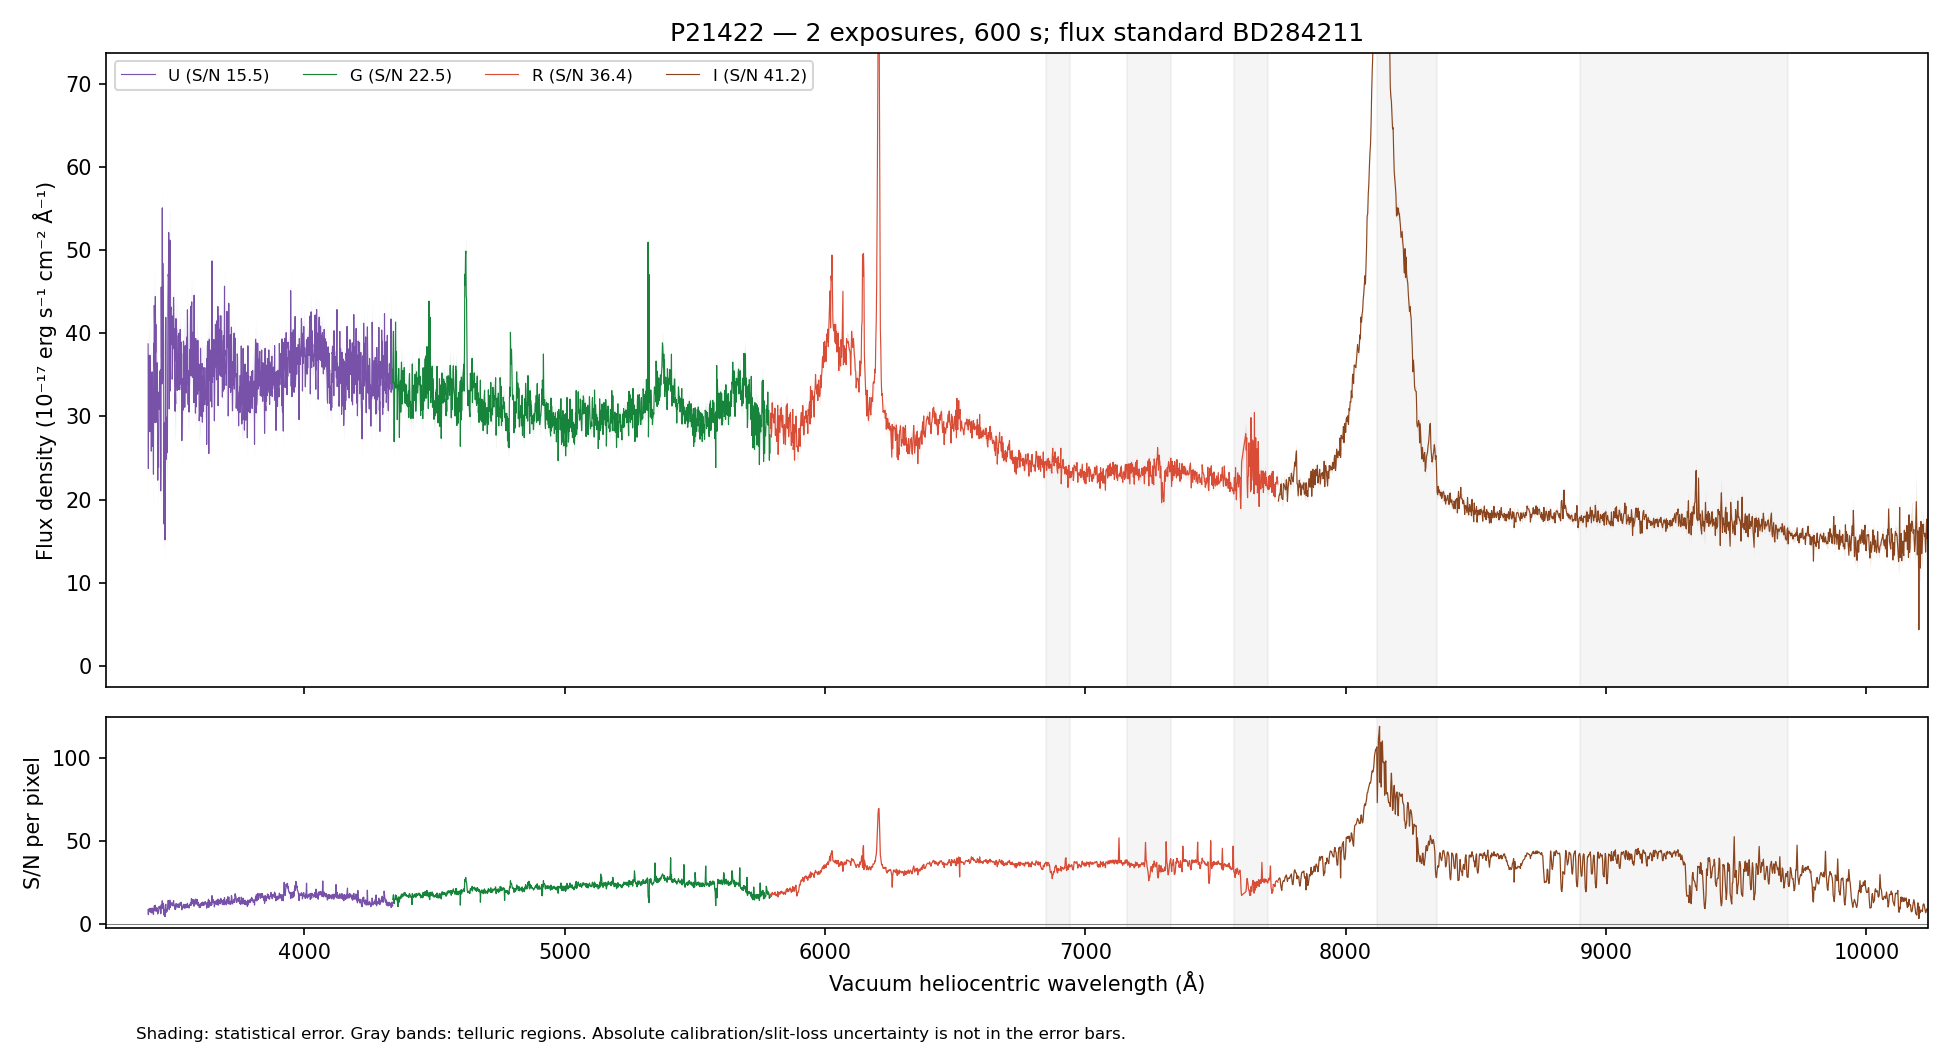

The file beside this chart, header and first rows:
WAVE_VAC_HELIO_A, FLUX, FLUX_ERR, FLUX_UNCORR, ERR_UNCORR, TELLURIC, TELLURIC_ERR, FLUX_ALTSTD, MASK, QUALITY, CHANNEL
3242, 39.55, 6.072, 39.55, 6.072, 1.0, 0.0, 95.51, False, 2, U
3243, 26.91, 5.969, 26.91, 5.969, 1.0, 0.0, 64.99, False, 2, U
3244, 24.81, 5.787, 24.81, 5.787, 1.0, 0.0, 59.98, False, 2, U
3245, 20.58, 5.746, 20.58, 5.746, 1.0, 0.0, 49.78, False, 2, U
3246, 29.11, 5.855, 29.11, 5.855, 1.0, 0.0, 70.49, False, 2, U
3247, 46.01, 6.129, 46.01, 6.129, 1.0, 0.0, 111.6, False, 2, U
3248, 33.55, 5.76, 33.55, 5.76, 1.0, 0.0, 81.45, False, 2, U
3249, 31.18, 5.456, 31.18, 5.456, 1.0, 0.0, 75.81, False, 2, U
3250, 32.37, 5.381, 32.37, 5.381, 1.0, 0.0, 78.83, False, 2, U
3251, 27.73, 5.337, 27.73, 5.337, 1.0, 0.0, 67.62, False, 2, U
3252, 22.33, 5.39, 22.33, 5.39, 1.0, 0.0, 54.54, False, 2, U
3253, 27.77, 5.496, 27.77, 5.496, 1.0, 0.0, 67.94, False, 2, U
3254, 27.58, 5.597, 27.58, 5.597, 1.0, 0.0, 67.57, False, 2, U
3255, 36, 5.742, 36, 5.742, 1.0, 0.0, 88.34, False, 2, U
3256, 40.29, 5.936, 40.29, 5.936, 1.0, 0.0, 98.98, False, 2, U
3257, 32.9, 6.048, 32.9, 6.048, 1.0, 0.0, 80.92, False, 2, U
3258, 25.59, 5.94, 25.59, 5.94, 1.0, 0.0, 63, False, 2, U
3259, 41.62, 6.21, 41.62, 6.21, 1.0, 0.0, 102.5, False, 2, U
3260, 31.67, 6.147, 31.67, 6.147, 1.0, 0.0, 78.08, False, 2, U
3261, 43.46, 6.229, 43.46, 6.229, 1.0, 0.0, 107.2, False, 2, U
3262, 29.5, 6.084, 29.5, 6.084, 1.0, 0.0, 72.75, False, 2, U
3264, 29.73, 6.035, 29.73, 6.035, 1.0, 0.0, 73.28, False, 2, U
3265, 46.12, 6.065, 46.12, 6.065, 1.0, 0.0, 113.7, False, 2, U
3266, 28.68, 5.802, 28.68, 5.802, 1.0, 0.0, 70.63, False, 2, U
3267, 37.4, 5.918, 37.4, 5.918, 1.0, 0.0, 92.05, False, 2, U
3268, 28.35, 5.919, 28.35, 5.919, 1.0, 0.0, 69.71, False, 2, U
3269, 32.2, 6.022, 32.2, 6.022, 1.0, 0.0, 79.11, False, 2, U
3270, 26.53, 5.926, 26.53, 5.926, 1.0, 0.0, 65.11, False, 2, U
3271, 25.93, 5.918, 25.93, 5.918, 1.0, 0.0, 63.57, False, 2, U
3272, 30.5, 5.656, 30.5, 5.656, 1.0, 0.0, 74.67, False, 2, U
3273, 30.37, 5.621, 30.37, 5.621, 1.0, 0.0, 74.27, False, 2, U
3274, 33.57, 5.598, 33.57, 5.598, 1.0, 0.0, 82.01, False, 2, U
3275, 36.9, 5.767, 36.9, 5.767, 1.0, 0.0, 90.04, False, 2, U
3276, 31.64, 5.736, 31.64, 5.736, 1.0, 0.0, 77.12, False, 2, U
3277, 34.93, 5.6, 34.93, 5.6, 1.0, 0.0, 85.04, False, 2, U
3278, 39.95, 5.67, 39.95, 5.67, 1.0, 0.0, 97.19, False, 2, U
3279, 35.76, 5.473, 35.76, 5.473, 1.0, 0.0, 86.93, False, 2, U
3280, 24.81, 5.248, 24.81, 5.248, 1.0, 0.0, 60.25, False, 2, U
3281, 21.96, 5.243, 21.96, 5.243, 1.0, 0.0, 53.31, False, 2, U
3282, 27.09, 5.31, 27.09, 5.31, 1.0, 0.0, 65.74, False, 2, U
3283, 34.47, 5.309, 34.47, 5.309, 1.0, 0.0, 83.62, False, 2, U
3284, 32.64, 5.344, 32.64, 5.344, 1.0, 0.0, 79.16, False, 2, U
3285, 26.1, 5.347, 26.1, 5.347, 1.0, 0.0, 63.3, False, 2, U
3286, 30.12, 5.375, 30.12, 5.375, 1.0, 0.0, 73.07, False, 2, U
3287, 17.45, 4.966, 17.45, 4.966, 1.0, 0.0, 42.34, False, 2, U
3288, 30.7, 5.107, 30.7, 5.107, 1.0, 0.0, 74.49, False, 2, U
3289, 27.37, 5.093, 27.37, 5.093, 1.0, 0.0, 66.45, False, 2, U
3290, 19.68, 5.362, 19.68, 5.362, 1.0, 0.0, 47.79, False, 2, U
3291, 44.19, 5.748, 44.19, 5.748, 1.0, 0.0, 107.4, False, 2, U
3292, 10.34, 5.416, 10.34, 5.416, 1.0, 0.0, 25.12, False, 2, U
3293, 24.13, 5.616, 24.13, 5.616, 1.0, 0.0, 58.68, False, 2, U
3294, 24.28, 5.636, 24.28, 5.636, 1.0, 0.0, 59.07, False, 2, U
3295, 30.06, 5.746, 30.06, 5.746, 1.0, 0.0, 73.17, False, 2, U
3296, 36.33, 5.679, 36.33, 5.679, 1.0, 0.0, 88.49, False, 2, U
3297, 36.34, 5.714, 36.34, 5.714, 1.0, 0.0, 88.55, False, 2, U
3298, 28.55, 5.538, 28.55, 5.538, 1.0, 0.0, 69.62, False, 2, U
3300, 38.66, 5.58, 38.66, 5.58, 1.0, 0.0, 94.31, False, 2, U
3301, 31.39, 5.676, 31.39, 5.676, 1.0, 0.0, 76.63, False, 2, U
3302, 26.06, 5.66, 26.06, 5.66, 1.0, 0.0, 63.65, False, 2, U
3303, 36.68, 5.58, 36.68, 5.58, 1.0, 0.0, 89.63, False, 2, U
... 4,410 more rows
